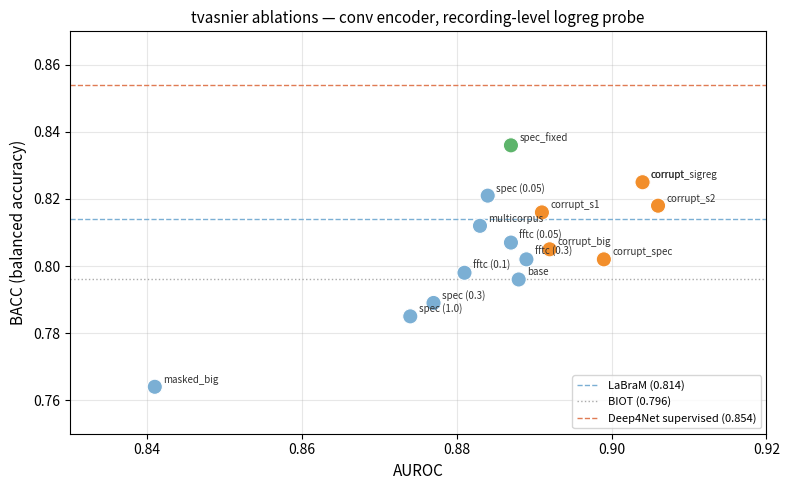

Here is the Python script that generated this plot: (Note: this script raises an exception after producing the figure.)
"""Generate result figures for the EB-JEPA EEG hackathon."""
import matplotlib
matplotlib.use("Agg")
import matplotlib.pyplot as plt
import matplotlib.patches as mpatches
import numpy as np

OUT = "/home/timothy/Bureau/Hackathon 1/Hack_the_worlds/figures"

# ─────────────────────────────────────────────────────────────
# DATA
# ─────────────────────────────────────────────────────────────

# tvasnier ablations — all conv encoder, recording-level logreg BACC
# (best of logreg/mlp per run; using logreg as primary per SSL standard)
tvasnier = {
    "base":           {"bacc": 0.796, "auroc": 0.888},
    "fftc (0.05)":    {"bacc": 0.807, "auroc": 0.887},
    "fftc (0.1)":     {"bacc": 0.798, "auroc": 0.881},
    "fftc (0.3)":     {"bacc": 0.802, "auroc": 0.889},
    "spec (0.05)":    {"bacc": 0.821, "auroc": 0.884},
    "spec (0.3)":     {"bacc": 0.789, "auroc": 0.877},
    "spec (1.0)":     {"bacc": 0.785, "auroc": 0.874},
    "corrupt":        {"bacc": 0.825, "auroc": 0.904},
    "corrupt_s1":     {"bacc": 0.816, "auroc": 0.891},
    "corrupt_s2":     {"bacc": 0.818, "auroc": 0.906},
    "corrupt_big":    {"bacc": 0.805, "auroc": 0.892},
    "corrupt_spec":   {"bacc": 0.802, "auroc": 0.899},
    "corrupt_sigreg": {"bacc": 0.825, "auroc": 0.904},
    "masked_big":     {"bacc": 0.764, "auroc": 0.841},
    "multicorpus":    {"bacc": 0.812, "auroc": 0.883},
    "spec_fixed":     {"bacc": 0.836, "auroc": 0.887},  # ← best
}

# yhammache encoder comparison — accuracy only (old eval.py)
# random floors from eval_all_full_74861.out
yhammache = {
    "conv\n+vicreg":   {"acc": 0.837, "random": 0.746},
    "conv\n+sigreg":   {"acc": 0.812, "random": 0.746},
    "biot\n+sigreg":   {"acc": 0.783, "random": 0.797},
    "biot\n+vicreg":   {"acc": 0.775, "random": 0.797},
    "labram\n+vicreg": {"acc": 0.775, "random": 0.652},
    "labram\n+sigreg": {"acc": 0.725, "random": 0.652},
    "eegpt\n+vicreg":  {"acc": 0.641, "random": 0.674},
    "eegpt\n+sigreg":  {"acc": 0.627, "random": 0.674},
}

# Published baselines (BACC where available, else accuracy ≈ BACC for balanced sets)
baselines = {
    "Random\ninit":         {"bacc": 0.500, "auroc": 0.500, "type": "floor"},
    "BIOT\n(SSL frozen)":   {"bacc": 0.796, "auroc": None,  "type": "baseline"},
    "LaBraM\n(SSL frozen)": {"bacc": 0.814, "auroc": None,  "type": "baseline"},
    "Deep4Net\n(supervised)": {"bacc": 0.854, "auroc": None, "type": "supervised"},
    "Ours best\n(spec_fixed)": {"bacc": 0.836, "auroc": 0.887, "type": "ours"},
    "Ours\n(corrupt)":      {"bacc": 0.825, "auroc": 0.904, "type": "ours"},
    "Ours conv\n(no BACC)": {"bacc": None,  "auroc": None,  "type": "ours"},  # placeholder
}

COLORS = {
    "floor":      "#cccccc",
    "baseline":   "#7bafd4",
    "supervised": "#e07b54",
    "ours":       "#5db46b",
    "vicreg":     "#4e79a7",
    "sigreg":     "#f28e2b",
    "random":     "#d3d3d3",
}

# ─────────────────────────────────────────────────────────────
# FIG 1 — Ablation heatmap: BACC vs AUROC for tvasnier runs
# ─────────────────────────────────────────────────────────────
fig, ax = plt.subplots(figsize=(8, 5))

labels = list(tvasnier.keys())
baccs  = [tvasnier[k]["bacc"]  for k in labels]
aurocs = [tvasnier[k]["auroc"] for k in labels]

colors = ["#5db46b" if k == "spec_fixed" else
          "#f28e2b" if k == "corrupt" or k.startswith("corrupt") else
          "#7bafd4" for k in labels]

sc = ax.scatter(aurocs, baccs, c=colors, s=120, zorder=3, edgecolors="white", linewidth=0.8)

for i, lbl in enumerate(labels):
    ax.annotate(lbl, (aurocs[i], baccs[i]),
                textcoords="offset points", xytext=(6, 3),
                fontsize=7, color="#333333")

# Baseline lines
ax.axhline(0.814, color="#7bafd4", linestyle="--", linewidth=1, label="LaBraM (0.814)")
ax.axhline(0.796, color="#aaaaaa", linestyle=":",  linewidth=1, label="BIOT (0.796)")
ax.axhline(0.854, color="#e07b54", linestyle="--", linewidth=1, label="Deep4Net supervised (0.854)")

ax.set_xlabel("AUROC", fontsize=11)
ax.set_ylabel("BACC (balanced accuracy)", fontsize=11)
ax.set_title("tvasnier ablations — conv encoder, recording-level logreg probe", fontsize=11)
ax.legend(fontsize=8, loc="lower right")
ax.set_xlim(0.830, 0.920)
ax.set_ylim(0.750, 0.870)
ax.grid(True, alpha=0.3)

plt.tight_layout()
plt.savefig(f"{OUT}/ablation_scatter.png", dpi=150, bbox_inches="tight")
plt.close()
print("Saved ablation_scatter.png")

# ─────────────────────────────────────────────────────────────
# FIG 2 — Encoder comparison (yhammache)
# ─────────────────────────────────────────────────────────────
fig, ax = plt.subplots(figsize=(9, 5))

enc_labels = list(yhammache.keys())
accs    = [yhammache[k]["acc"]    for k in enc_labels]
randoms = [yhammache[k]["random"] for k in enc_labels]

x = np.arange(len(enc_labels))
w = 0.35

bars1 = ax.bar(x - w/2, accs, w, label="Trained encoder (acc)", zorder=3,
               color=[COLORS["vicreg"] if "vicreg" in k else COLORS["sigreg"] for k in enc_labels],
               edgecolor="white", linewidth=0.5)
bars2 = ax.bar(x + w/2, randoms, w, label="Random init floor (acc)", zorder=3,
               color=COLORS["random"], edgecolor="white", linewidth=0.5)

for bar, val in zip(bars1, accs):
    ax.text(bar.get_x() + bar.get_width()/2, bar.get_height() + 0.003,
            f"{val:.3f}", ha="center", va="bottom", fontsize=7.5)
for bar, val in zip(bars2, randoms):
    ax.text(bar.get_x() + bar.get_width()/2, bar.get_height() + 0.003,
            f"{val:.3f}", ha="center", va="bottom", fontsize=7.5, color="#888888")

# Baseline lines
ax.axhline(0.814, color="#7bafd4", linestyle="--", linewidth=1, label="LaBraM BACC (0.814)")
ax.axhline(0.854, color="#e07b54", linestyle="--", linewidth=1, label="Deep4Net acc (0.854)")

vicreg_patch = mpatches.Patch(color=COLORS["vicreg"], label="VICReg")
sigreg_patch = mpatches.Patch(color=COLORS["sigreg"], label="SIGReg")
random_patch = mpatches.Patch(color=COLORS["random"], label="Random init floor")
ax.legend(handles=[vicreg_patch, sigreg_patch, random_patch,
                   mpatches.Patch(color="#7bafd4", label="LaBraM BACC baseline"),
                   mpatches.Patch(color="#e07b54", label="Deep4Net acc (supervised)")],
          fontsize=8, loc="lower right")

ax.set_xticks(x)
ax.set_xticklabels(enc_labels, fontsize=9)
ax.set_ylabel("Accuracy", fontsize=11)
ax.set_title("Encoder architecture comparison (yhammache) — TUAB patient-disjoint\n"
             "Note: accuracy only (BACC unavailable for these runs)", fontsize=10)
ax.set_ylim(0.55, 0.90)
ax.grid(True, axis="y", alpha=0.3)

plt.tight_layout()
plt.savefig(f"{OUT}/encoder_comparison.png", dpi=150, bbox_inches="tight")
plt.close()
print("Saved encoder_comparison.png")

# ─────────────────────────────────────────────────────────────
# FIG 3 — Summary: our best vs baselines
# ─────────────────────────────────────────────────────────────
fig, ax = plt.subplots(figsize=(8, 5))

summary = [
    ("Random init",          0.500, "#dddddd", "floor"),
    ("BIOT (SSL frozen)",    0.796, "#7bafd4", "baseline"),
    ("LaBraM (SSL frozen)",  0.814, "#7bafd4", "baseline"),
    ("Ours — corrupt",       0.825, "#5db46b", "ours"),
    ("Ours — corrupt_sigreg",0.825, "#5db46b", "ours"),
    ("Ours — spec_fixed",    0.836, "#2d8a45", "ours_best"),
    ("Deep4Net (supervised)",0.854, "#e07b54", "supervised"),
]

names  = [s[0] for s in summary]
values = [s[1] for s in summary]
cols   = [s[2] for s in summary]

y = np.arange(len(names))
bars = ax.barh(y, values, color=cols, edgecolor="white", linewidth=0.6, zorder=3)

for bar, val, name in zip(bars, values, names):
    ax.text(val + 0.001, bar.get_y() + bar.get_height()/2,
            f"{val:.3f}", va="center", fontsize=9,
            fontweight="bold" if "spec_fixed" in name else "normal")

ax.set_yticks(y)
ax.set_yticklabels(names, fontsize=9)
ax.set_xlabel("Balanced Accuracy (BACC)", fontsize=11)
ax.set_title("TUAB patient-disjoint — recording-level logreg probe\n"
             "Frozen SSL encoder vs supervised baseline", fontsize=11)
ax.set_xlim(0.45, 0.89)
ax.axvline(0.814, color="#7bafd4", linestyle="--", linewidth=1, alpha=0.7)
ax.grid(True, axis="x", alpha=0.3)

legend_handles = [
    mpatches.Patch(color="#dddddd", label="Random init floor"),
    mpatches.Patch(color="#7bafd4", label="Published SSL baselines"),
    mpatches.Patch(color="#5db46b", label="Ours (EB-JEPA conv)"),
    mpatches.Patch(color="#2d8a45", label="Ours — best (spec_fixed)"),
    mpatches.Patch(color="#e07b54", label="Supervised upper bound"),
]
ax.legend(handles=legend_handles, fontsize=8, loc="lower right")

plt.tight_layout()
plt.savefig(f"{OUT}/summary_vs_baselines.png", dpi=150, bbox_inches="tight")
plt.close()
print("Saved summary_vs_baselines.png")

# ─────────────────────────────────────────────────────────────
# FIG 4 — Training loss curves: EEGPT vs conv (inv_loss focus)
# ─────────────────────────────────────────────────────────────
fig, axes = plt.subplots(1, 2, figsize=(10, 4))

epochs = list(range(20))

conv_inv = [0.073,0.069,0.071,0.068,0.066,0.054,0.054,0.053,0.047,0.045,
            0.053,0.057,0.044,0.047,0.052,0.047,0.040,0.044,0.039,0.038]
conv_loss = [0.316,0.272,0.252,0.229,0.203,0.184,0.177,0.167,0.158,0.151,
             0.162,0.164,0.142,0.140,0.146,0.141,0.136,0.135,0.124,0.132]

eegpt_inv = [0.214,0.153,0.121,0.105,0.114,0.131,0.135,0.192,0.117,0.128,
             0.168,0.102,0.144,0.117,0.144,0.113,0.089,0.122,0.132,0.103]
eegpt_loss= [0.472,0.360,0.295,0.271,0.286,0.307,0.301,0.353,0.280,0.289,
             0.322,0.252,0.303,0.269,0.300,0.271,0.231,0.260,0.274,0.247]

ax1, ax2 = axes

ax1.plot(epochs, conv_loss,  color="#4e79a7", label="conv total loss")
ax1.plot(epochs, conv_inv,   color="#4e79a7", linestyle="--", label="conv inv loss")
ax1.plot(epochs, eegpt_loss, color="#e05c4b", label="eegpt total loss")
ax1.plot(epochs, eegpt_inv,  color="#e05c4b", linestyle="--", label="eegpt inv loss")
ax1.set_xlabel("Epoch"); ax1.set_ylabel("Loss (last batch)")
ax1.set_title("Training loss — VICReg (1,1,1) — old coefficients")
ax1.legend(fontsize=8); ax1.grid(True, alpha=0.3)
ax1.annotate("inv stuck\nat 0.103", xy=(19, 0.103), xytext=(15, 0.16),
             arrowprops=dict(arrowstyle="->", color="#e05c4b"), color="#e05c4b", fontsize=8)
ax1.annotate("inv → 0.038", xy=(19, 0.038), xytext=(14, 0.06),
             arrowprops=dict(arrowstyle="->", color="#4e79a7"), color="#4e79a7", fontsize=8)

# Right: expected with fixed coefficients (schematic)
ax2.plot(epochs, conv_inv, color="#4e79a7", linestyle="--", label="conv inv (old, ref)")
expected_eegpt_inv = [v * 0.45 + (0.038 - 0.103*0.45)*(i/19) for i, v in enumerate(eegpt_inv)]
expected_eegpt_inv = np.clip(expected_eegpt_inv, 0.03, 0.25)
ax2.plot(epochs, eegpt_inv,          color="#e05c4b", linestyle="--", alpha=0.3, label="eegpt inv (old)")
ax2.plot(epochs, expected_eegpt_inv, color="#e05c4b", linewidth=2,   label="eegpt inv (expected, fixed coeff)")
ax2.axhline(0.038, color="#4e79a7", linestyle=":", linewidth=1, alpha=0.5)
ax2.set_xlabel("Epoch"); ax2.set_ylabel("Invariance loss")
ax2.set_title("Expected effect of VICReg fix (25,25,1)\n— job 75490 running")
ax2.legend(fontsize=8); ax2.grid(True, alpha=0.3)
ax2.set_ylim(0, 0.25)

plt.tight_layout()
plt.savefig(f"{OUT}/training_curves.png", dpi=150, bbox_inches="tight")
plt.close()
print("Saved training_curves.png")

print("\nAll figures saved to", OUT)
